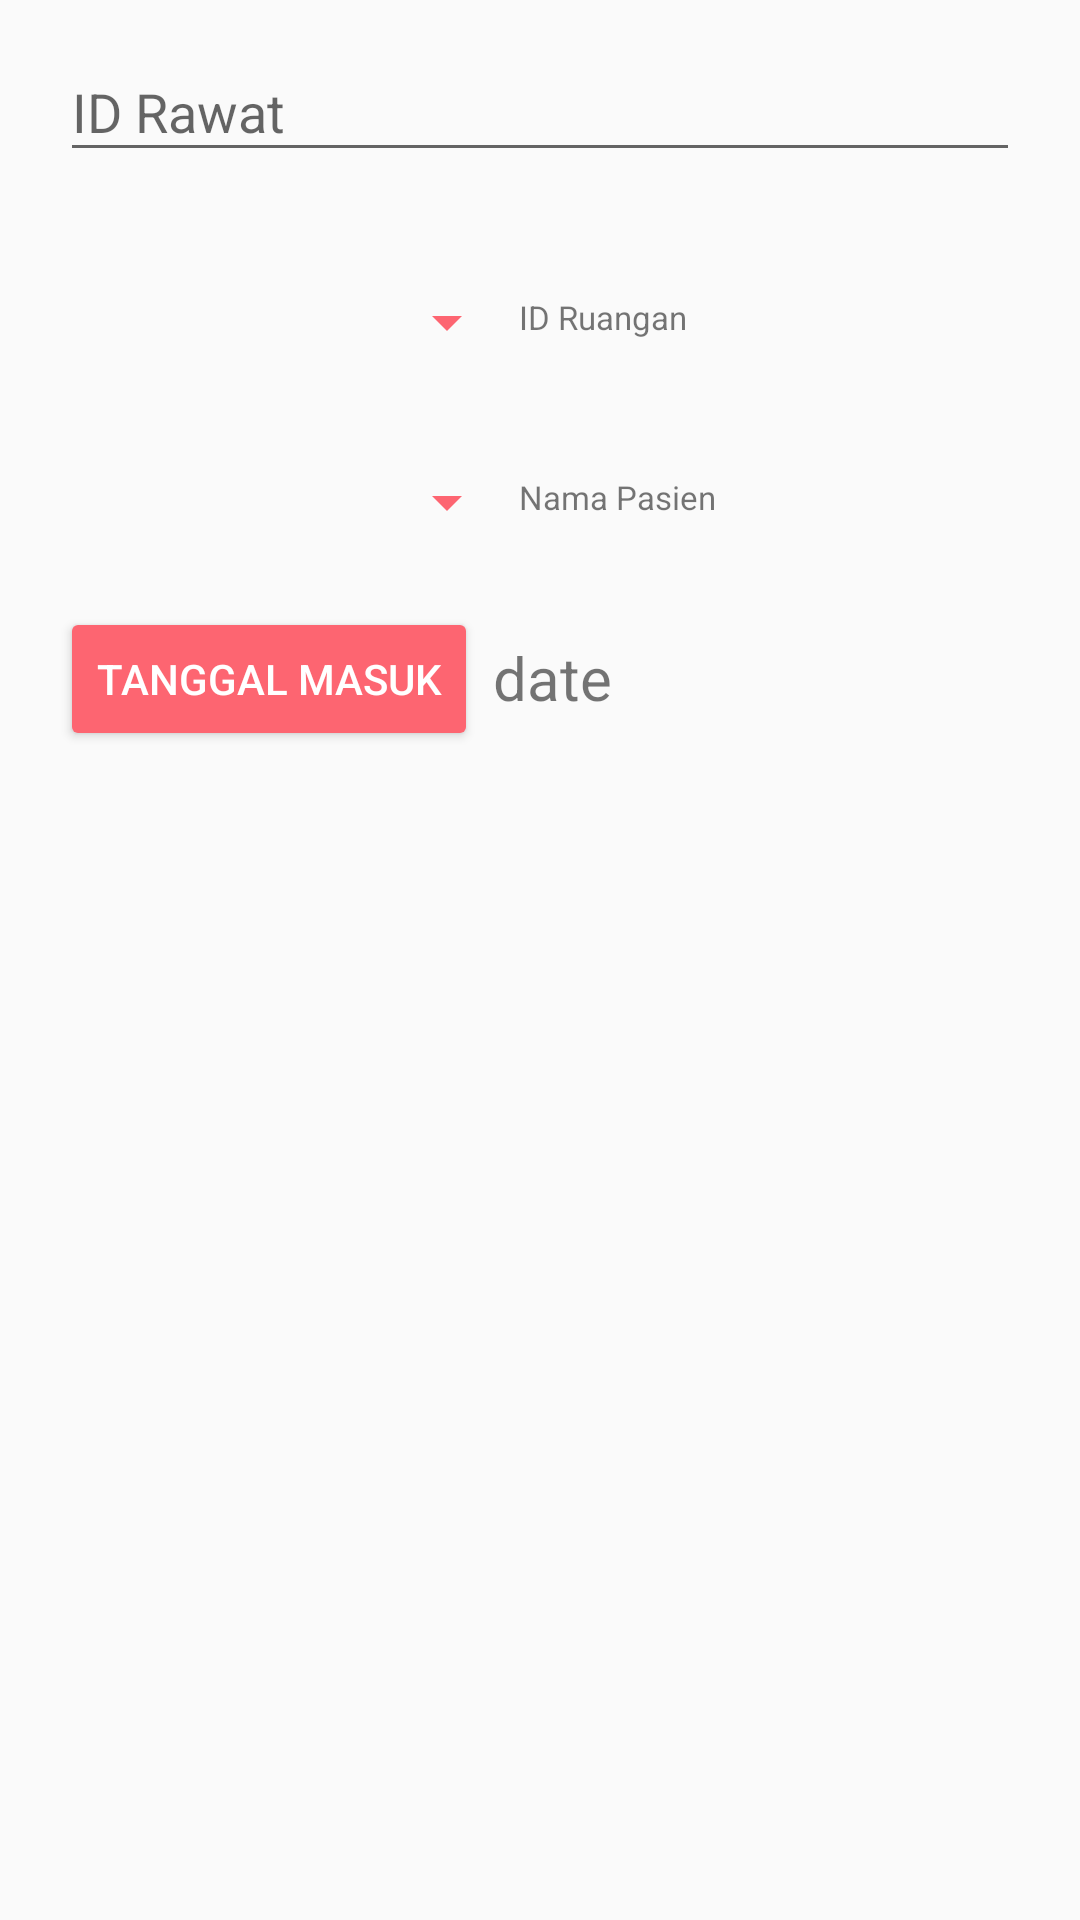

Write the Android layout XML for this screen, with the resource values it uses.
<!-- AndroidManifest.xml: application theme AppTheme -->
<!-- res/layout/activity_add_rawat_inap.xml -->
<?xml version="1.0" encoding="utf-8"?>
<RelativeLayout xmlns:android="http://schemas.android.com/apk/res/android"
    xmlns:app="http://schemas.android.com/apk/res-auto"
    xmlns:tools="http://schemas.android.com/tools"
    android:layout_width="match_parent"
    android:layout_height="match_parent"
    tools:context=".addRawatInapActivity">

    <LinearLayout
        android:layout_width="match_parent"
        android:layout_height="wrap_content"
        android:padding="5dp"
        android:orientation="vertical"
        android:layout_gravity="center">


        <android.support.design.widget.TextInputLayout
            android:layout_width="match_parent"
            android:layout_height="wrap_content">

            <EditText
                android:id="@+id/et_idRawat"
                android:layout_width="match_parent"
                android:layout_height="wrap_content"
                android:ems="10"
                android:inputType="text"
                android:layout_margin="15dp"
                android:hint="ID Rawat" />

        </android.support.design.widget.TextInputLayout>

        <LinearLayout
            android:layout_marginTop="10dp"
            android:layout_width="match_parent"
            android:layout_height="wrap_content"
            android:orientation="horizontal">

            <Spinner
                android:id="@+id/spinnerJaga"
                android:backgroundTint="@color/colorAccent"
                android:layout_marginTop="5dp"
                android:layout_marginBottom="5dp"
                android:layout_width="150dp"
                android:layout_marginLeft="18dp"
                android:layout_height="40dp">
            </Spinner>

            <TextView
                android:id="@+id/txtShiftJaga"
                android:layout_width="match_parent"
                android:layout_height="match_parent"
                android:textSize="11dp"
                android:layout_marginTop="16dp"
                android:layout_marginBottom="5dp"
                android:text="ID Ruangan" />
        </LinearLayout>

        <LinearLayout
            android:layout_marginTop="10dp"
            android:layout_width="match_parent"
            android:layout_height="wrap_content"
            android:orientation="horizontal">

            <Spinner
                android:id="@+id/spinnerPasien"
                android:backgroundTint="@color/colorAccent"
                android:layout_marginTop="5dp"
                android:layout_marginBottom="5dp"
                android:layout_width="150dp"
                android:layout_marginLeft="18dp"
                android:layout_height="40dp">
            </Spinner>

            <TextView
                android:id="@+id/txtnamaPasien"
                android:layout_width="match_parent"
                android:layout_height="match_parent"
                android:textSize="11dp"
                android:layout_marginTop="16dp"
                android:layout_marginBottom="5dp"
                android:text="Nama Pasien" />
        </LinearLayout>

        <LinearLayout
            android:layout_width="match_parent"
            android:layout_height="wrap_content"
            android:orientation="horizontal"
            android:layout_marginTop="10dp"
            android:layout_marginLeft="15dp">

            <Button
                android:id="@+id/btnDate"
                android:layout_width="wrap_content"
                android:layout_height="wrap_content"
                android:text="Tanggal Masuk"
                style="@style/Widget.AppCompat.Button.Colored" />

            <TextView
                android:id="@+id/tvDate"
                android:layout_width="wrap_content"
                android:layout_height="wrap_content"
                android:text="date"
                android:layout_marginLeft="5dp"
                android:layout_marginTop="2dp"
                android:textSize="20sp" />

        </LinearLayout>

    </LinearLayout>

    
        
        
        
        
        
        
        

</RelativeLayout>
<!-- resources referenced by this layout -->
<resources>
  <color name="colorAccent">#FD6571</color>
  <color name="colorPrimary">#fD838D</color>
  <style name="AppTheme" parent="Theme.AppCompat.Light.DarkActionBar">
          
          <item name="colorPrimary">@color/colorPrimary</item>
          <item name="colorPrimaryDark">@color/colorPrimaryDark</item>
          <item name="colorAccent">@color/colorAccent</item>
      </style>
  <color name="colorPrimaryDark">#FD6571</color>
</resources>
